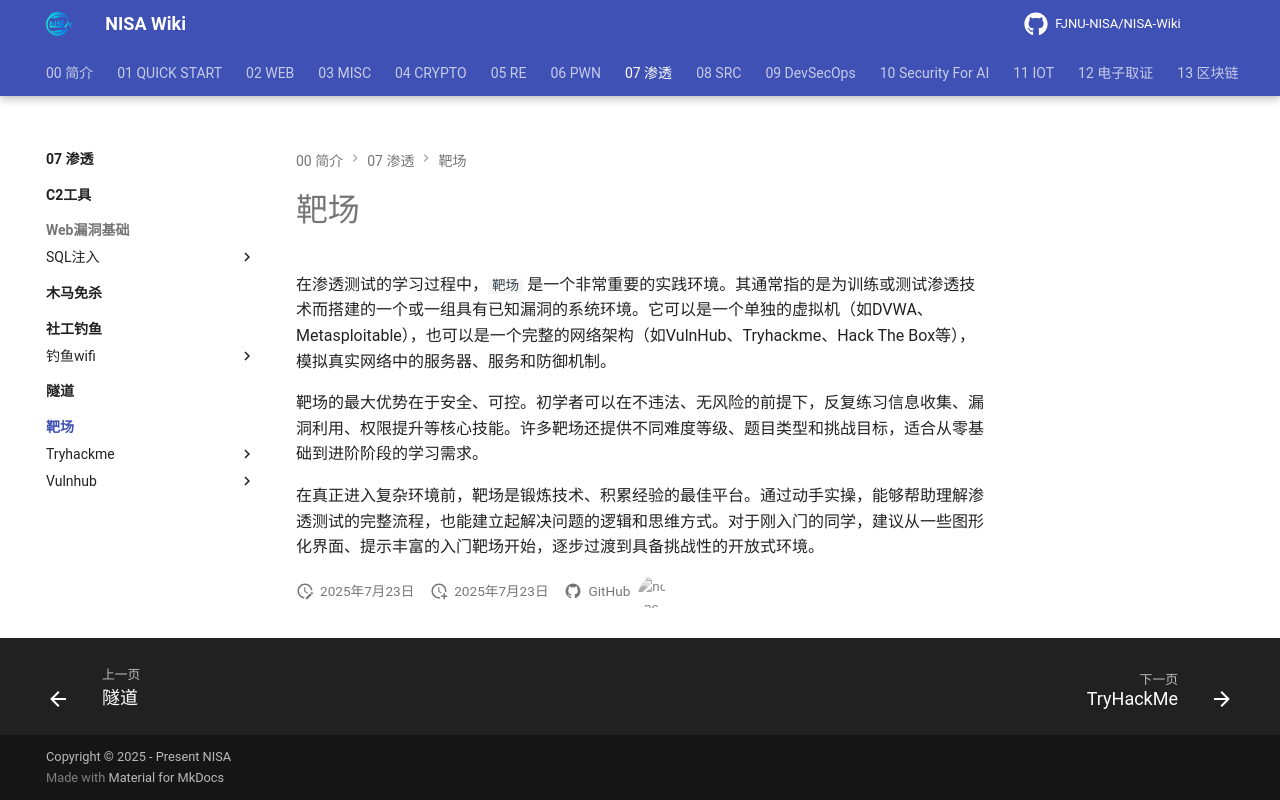

repository: FJNU-NISA/NISA-Wiki · page: 07-渗透/靶场/index.html · generator: mkdocs

# 靶场

在渗透测试的学习过程中，`靶场` 是一个非常重要的实践环境。其通常指的是为训练或测试渗透技术而搭建的一个或一组具有已知漏洞的系统环境。它可以是一个单独的虚拟机（如DVWA、Metasploitable），也可以是一个完整的网络架构（如VulnHub、Tryhackme、Hack The Box等），模拟真实网络中的服务器、服务和防御机制。

靶场的最大优势在于安全、可控。初学者可以在不违法、无风险的前提下，反复练习信息收集、漏洞利用、权限提升等核心技能。许多靶场还提供不同难度等级、题目类型和挑战目标，适合从零基础到进阶阶段的学习需求。

在真正进入复杂环境前，靶场是锻炼技术、积累经验的最佳平台。通过动手实操，能够帮助理解渗透测试的完整流程，也能建立起解决问题的逻辑和思维方式。对于刚入门的同学，建议从一些图形化界面、提示丰富的入门靶场开始，逐步过渡到具备挑战性的开放式环境。
